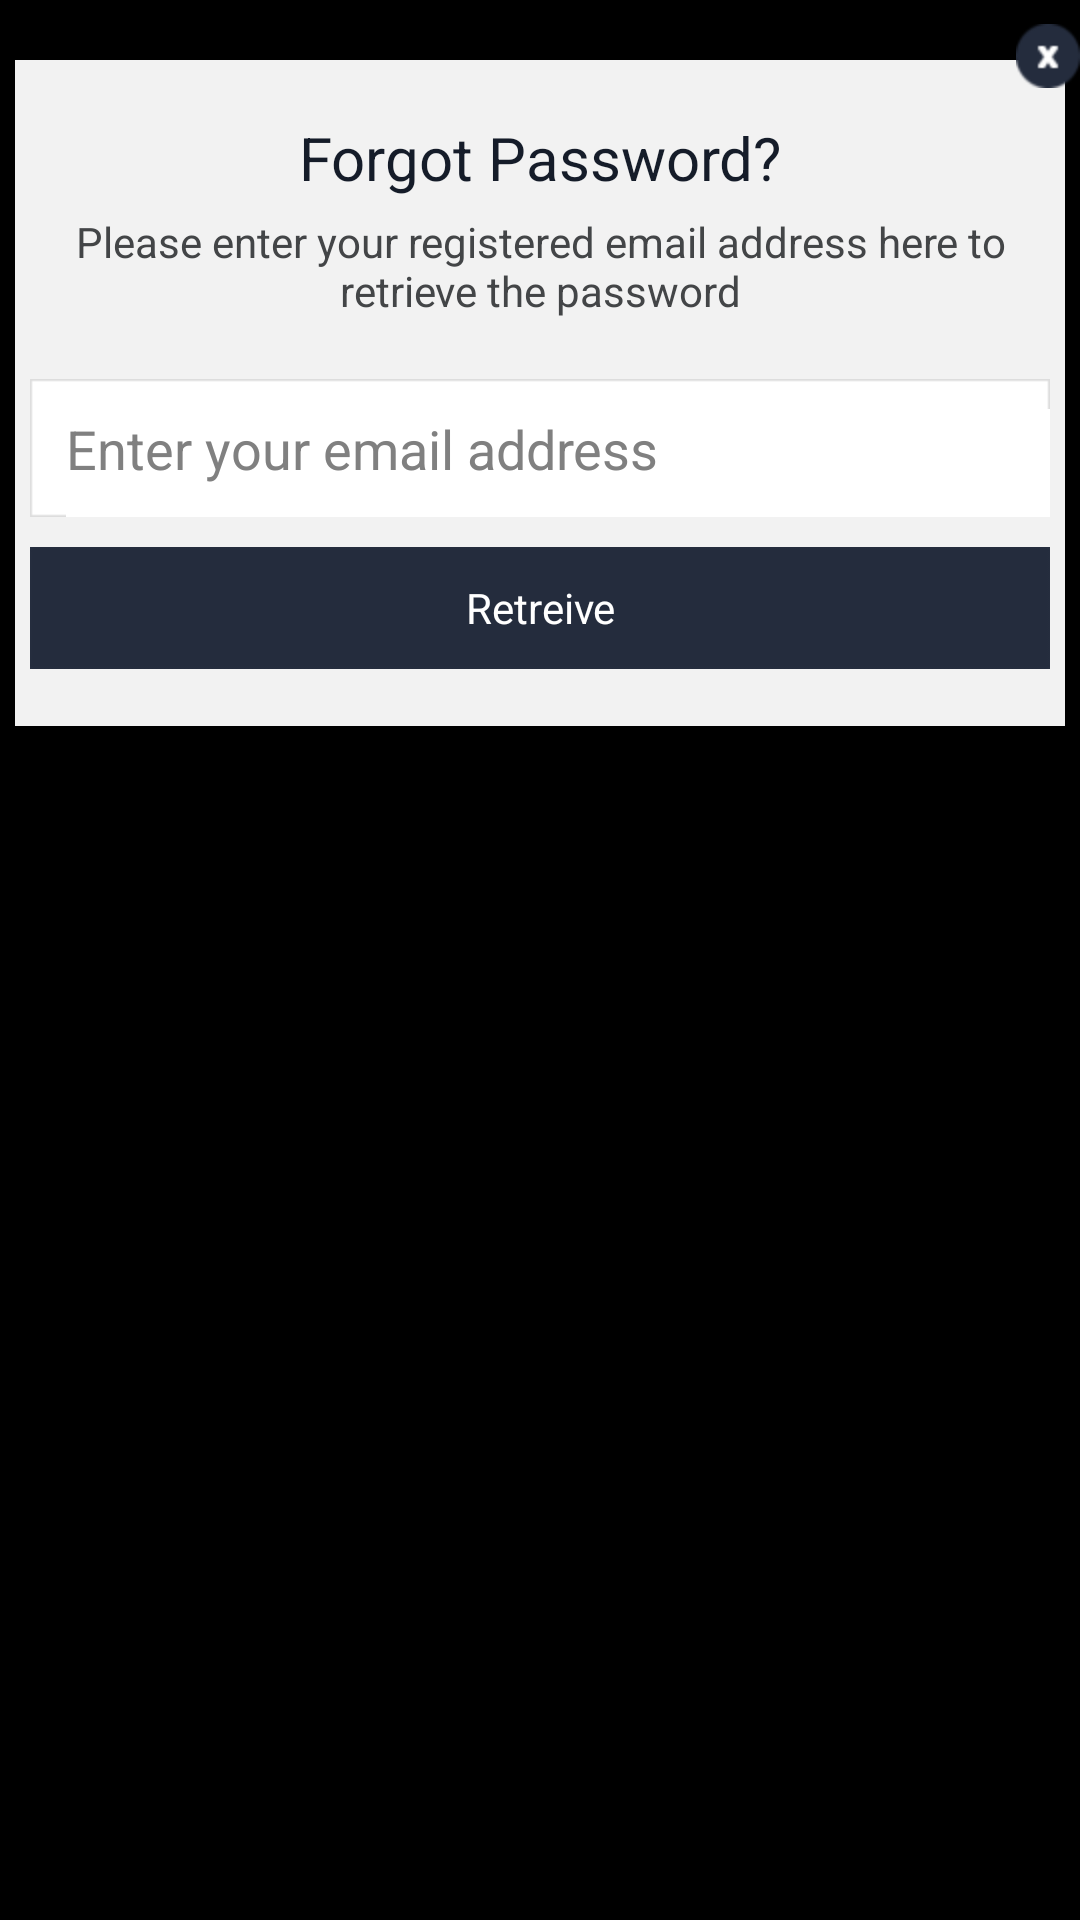

Layout XML and referenced resources for this Android screen:
<!-- AndroidManifest.xml: application theme android:Theme.Black.NoTitleBar.Fullscreen -->
<!-- res/layout/forgotpass.xml -->
<?xml version="1.0" encoding="utf-8"?>
<RelativeLayout xmlns:android="http://schemas.android.com/apk/res/android"
    android:layout_width="fill_parent"
    android:layout_height="fill_parent"
    android:background="@android:color/transparent"
    android:orientation="vertical" >

    <RelativeLayout
        android:layout_width="fill_parent"
        android:layout_height="wrap_content" >

        <RelativeLayout
            android:id="@+id/relativeLayout1"
            android:layout_width="fill_parent"
            android:layout_height="wrap_content"
            android:layout_marginTop="20dp"
            android:layout_marginLeft="5dp"
            android:layout_marginRight="5dp"
            android:background="@color/app_background" >

            <LinearLayout
                android:id="@+id/linear_one"
                android:layout_width="match_parent"
                android:layout_height="wrap_content"
                android:layout_marginLeft="5dp"
                android:layout_marginRight="5dp"
                android:orientation="vertical" >

                <TextView
                    android:id="@+id/textView2"
                    android:layout_width="match_parent"
                    android:layout_height="wrap_content"
                    android:text="TextView"
                    android:visibility="invisible" />

                <TextView
                    android:id="@+id/forgot"
                    android:layout_width="wrap_content"
                    android:layout_height="wrap_content"
                    android:layout_gravity="center"
                    android:text="@string/title_forgot_password"
                    android:textSize="@dimen/forgotpasswordtextsize"
                    android:textColor="@color/forgot_password_color" />

                <TextView
                    android:layout_width="fill_parent"
                    android:layout_height="wrap_content"
                    android:layout_marginTop="5dp"
                    android:gravity="center_horizontal"
                    android:text="@string/forgot_desc"
                    android:textColor="@color/please_enter_your_email" />

                <EditText
                    android:id="@+id/frgtpass_et"
                    android:layout_width="match_parent"
                    android:layout_height="wrap_content"
                    android:layout_gravity="center_vertical"
                    android:layout_marginTop="20dp"
                    android:background="@drawable/edit_box_second"
                    android:hint="@string/enter_your_mail_address" />

                <Button
                    android:id="@+id/retreive_btn"
                    android:layout_width="match_parent"
                    android:layout_height="wrap_content"
                    android:layout_marginTop="10dp"
                    android:background="@drawable/retreive_button"
                    android:text="@string/retreive_button"
                    android:textColor="@android:color/white" />

                <TextView
                    android:id="@+id/textView1"
                    android:layout_width="match_parent"
                    android:layout_height="wrap_content"
                    android:text="TextView"
                    android:visibility="invisible" />
            </LinearLayout>
        </RelativeLayout>

        <ImageView
            android:id="@+id/cross_button"
            android:layout_width="wrap_content"
            android:layout_height="wrap_content"
            android:layout_alignParentRight="true"
            android:layout_alignParentTop="true"
            android:layout_marginTop="8dp"
            android:src="@drawable/button_cross" />
    </RelativeLayout>

</RelativeLayout>
<!-- resources referenced by this layout -->
<resources>
  <color name="app_background">#f2f2f2</color>
  <color name="forgot_password_color">#151c29</color>
  <color name="please_enter_your_email">#434547</color>
  <dimen name="forgotpasswordtextsize">20dp</dimen>
  <!-- drawable button_cross: png bitmap (drawable-hdpi, 856 bytes) -->
  <!-- drawable retreive_button: png bitmap (drawable-hdpi, 346 bytes) -->
  <string name="enter_your_mail_address">Enter your email address</string>
  <string name="forgot_desc">Please enter your registered email address here to retrieve the password</string>
  <string name="retreive_button">Retreive</string>
  <string name="title_forgot_password">Forgot Password?</string>
</resources>
